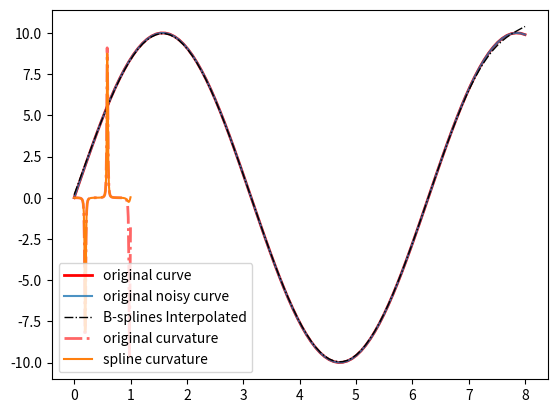

Write Python code to recreate this figure.
import numpy as np
import matplotlib.pyplot as plt
from scipy.linalg import block_diag

"""
    References:
    a00 Penalized Spline Regression and its Applications
"""

'''
 We construct new basis functions
'''


def bspline_basis(t, knots):
    '''
    From : Elements of statistical learning
    https://stats.stackexchange.com/questions/233232/the-definition-of-natural-cubic-splines-for-regression
    Only compute a single row [1, x, ...]
    :param t:
    :param knots:
    :return:
    '''

    # [1., t, 0 * t ** 2, 0 * t ** 3 + ((t - kn) if (t - kn) >= 0 else 0.) ** 3 for kn in knots]
    # N0 = 1.
    # N1 = t
    # N2 = t**2 and N3 = t**3  # t**2 and t**3

    kfinal0 = knots[-1]  # k[K]
    kfinal1 = knots[-2]  # k[K-1]

    dk = lambda t, ki: (max(0.0, (t - ki)) ** 3) / (kfinal0 - ki)
    dK_1 = lambda t, ki: (max(0.0, (t - kfinal1)) ** 3) / (kfinal0 - kfinal1)

    N4_1_K_2 = lambda t, ki: dk(t, ki) - dK_1(t, ki)
    basis = lambda t, ki: [1., t, t ** 2, t ** 3] + [N4_1_K_2(t, ki) for ki in knots[:-2]]  # + basis_final(t,
    # ki)  # k runs from 1:K-2

    return np.array(basis(t, knots))


def bspline_first_derivative(t, knots):
    '''
    From : Elements of statistical learning
    https://stats.stackexchange.com/questions/233232/the-definition-of-natural-cubic-splines-for-regression
    Only compute a single row [1, x, ...]
    :param t:
    :param knots:
    :return:
    '''

    kfinal0 = knots[-1]  # k[K]
    kfinal1 = knots[-2]  # k[K-1]

    dk = lambda t, ki: (3 * max(0.0, (t - ki)) ** 2) / (kfinal0 - ki)
    dK_1 = lambda t, ki: (3 * max(0.0, (t - kfinal1)) ** 2) / (kfinal0 - kfinal1)

    N4_1_K_2 = lambda t, ki: dk(t, ki) - dK_1(t, ki)

    basis = lambda t, ki: [0., 1., 2 * t, 3 * t ** 2] + [N4_1_K_2(t, ki) for ki in knots[:-2]]  # + basis_final(t,
    # ki)  # k runs from
    # 1:K-2

    return np.array(basis(t, knots))


def bspline_second_derivative(t, knots):
    '''
    From : Elements of statistical learning
    https://stats.stackexchange.com/questions/233232/the-definition-of-natural-cubic-splines-for-regression
    Only compute a single row [1, x, ...]
    :param t:
    :param knots:
    :return:
    '''

    kfinal0 = knots[-1]  # k[K]
    kfinal1 = knots[-2]  # k[K-1]

    dk = lambda t, ki: (6 * max(0.0, (t - ki))) / (kfinal0 - ki)
    dK_1 = lambda t, ki: (6 * max(0.0, (t - kfinal1))) / (kfinal0 - kfinal1)

    N4_1_K_2 = lambda t, ki: dk(t, ki) - dK_1(t, ki)

    basis = lambda t, ki: [0., 0., 2., 6 * t] + [N4_1_K_2(t, ki) for ki in
                                                 knots[:-2]]  # + basis_final(t, ki)  # k runs
    # from
    # 1:K-2

    return np.array(basis(t, knots))


def demmler_reinsch_ortho(B, D, alpha):
    '''
    https://statisticaloddsandends.wordpress.com/tag/smoothing-splines/
    :param B:
    :param D:
    :param alpha:
    :return:
    '''

    Dc = D.T @ D
    R = np.linalg.cholesky(B.T @ B + 0 * 1e-8 * Dc)
    Rinv = np.linalg.inv(R)

    U, S, Vt = np.linalg.svd(Rinv.T @ Dc @ Rinv)

    A = B @ Rinv @ U
    projection_mat = Rinv @ U @ np.linalg.inv((A.T @ A + alpha ** 2 * np.diag(S))) @ A.T

    return projection_mat  # projection_mat


def ls_qr(B, D, alpha):
    Ba = np.vstack((B, alpha * D))

    mb, nb = B.shape

    Q, R = np.linalg.qr(Ba)

    Q1 = Q[:mb, :]
    Rinv = np.linalg.inv(R)

    projection_mat = Rinv @ Q1.T

    return projection_mat


def curvature(rdot, rddot):
    # rdot = np.vstack((rdot, np.zeros((1, rdot.shape[1]))))
    # rddot = np.vstack((rddot, np.zeros((1, rddot.shape[1]))))

    curvature = []
    for k in range(rddot.shape[1]):
        cv = np.cross(rdot[:, k].flatten(), rddot[:, k].flatten()) / np.linalg.norm(rdot[:, k]) ** 3
        curvature.append(cv)

    return np.array(curvature)


def my_cls_solve(A, b, C, alpha):
    """

    :param A: Parameter matrix 1, t, t**2 etc
    :param b: Data vector
    :param C: Constraint mat
    :param d: is usually zero if we forumlate Cx = 0
    :return:
    """
    m, n = A.shape  # Ax = b, Cx = d Boyd pp 349 Intro to applied linear algebra
    p, n = C.shape
    Q, R = np.linalg.qr(np.vstack([A, alpha * C]))

    Q1 = Q[:m, :]
    Q2 = Q[m:m + p + 1, :]

    # Second QR factorization for Q2
    Qtil, Rtil = np.linalg.qr(Q2.T)

    ##
    '''

    Rtilde * w  = 2 Qtilde * Q1.transpose * b = 2 Rtilde_inv_transpose - 2*Rtilde_inv_transpose * d    
    Rtilde * w = b2
    '''
    b = b.reshape(-1, 1)
    b2 = 2 * Qtil.T @ (Q1.T @ b)
    w = np.linalg.pinv(Rtil) @ b2

    # Substitute we and solve another equation
    xhat = np.linalg.pinv(R) @ (Q1.T @ b - Q2.T @ w / 2)

    return xhat


if __name__ == "__main__":
    ## Generate some data
    noise_std = 0.1
    nx = 100

    k = 8
    c = 10

    tvec = np.linspace(0, 1, nx)  # t in [0, 1] in all interpolation scheme.

    x = k * tvec
    y = c * np.sin(x)

    xnoisy = x + (np.random.randn(nx) * noise_std * 1 + noise_std * 1) * 1 * 0
    ynoisy = y + (np.random.randn(nx) * noise_std * 1 + noise_std * 3) * 2 * 0

    ## Normalize data

    smean = np.mean(ynoisy)
    sstd = np.std(ynoisy)

    ## Prepare arc-length parametrization
    dx = np.diff(x)
    dy = np.diff(y)

    s0 = np.hypot(dx, dy).cumsum()
    s0 = np.hstack((0, s0))

    ## Construct y-spline representation

    num_of_knots = int(nx * 0.3)  # max(int(nx * 0.3), 20)
    knots = np.linspace(0, 1, num_of_knots)  # x is the interpolating coordinates

    bspline_primitive = lambda t, knots: [1., t, 0 * t ** 2, 0 * t ** 3] + \
                                         [((t - kn) if (t - kn) >= 0 else 0.) ** 3 for kn in knots]

    '''
        We need to reduce dimension of original data considering the computational time
        nc_size = curve fitting size. 
        nstride = 2, 3, .. jumping

    '''
    xdata = xnoisy
    ydata = ynoisy  # (ynoisy - smean) / sstd

    ## Construct B matrix
    B = np.array([bspline_basis(ti, knots) for ti in tvec])

    ## Smoothing parameter
    smu = noise_std ** 3

    ## Differentiating matrix
    mb, nb = B.shape

    # FOR SECOND DERIVATIVEs second order D
    Dc = np.array([bspline_second_derivative(ti, knots) for ti in tvec])

    ## Now we can regress
    ## Without Weighting

    W = np.eye(nb) / 1 ** 2

    # Instead of PINV we can use Demmler-Reisch
    # ProjectionMat = np.linalg.pinv((B.T @ B) + (smu ** 2) * Dc.T @ Dc) @ B.T
    # ProjectionMat = ls_qr(B, Dc, smu)

    ProjectionMat = demmler_reinsch_ortho(B, Dc, smu)

    ## Regress Bot x and y
    alpha_ridge_x = ProjectionMat @ xdata
    alpha_ridge_y = ProjectionMat @ ydata

    # alpha_ridge_x = my_cls_solve(B, xdata, Dc, smu)
    # alpha_ridge_y = my_cls_solve(B, ydata, Dc, smu)

    ## now use this information
    nnew = nx
    tnew = np.linspace(0, 1, nnew)  # np.linspace(0, 1, 20)

    xnew = x[0] + (x[-1] - x[0]) * tnew

    xinterp = []
    yinterp = []

    xdot = []
    ydot = []

    xddot = []
    yddot = []

    for ti in tnew:
        # btemp = bspline_primitive(ti, knots)

        btemp = bspline_basis(ti, knots)
        bdot = bspline_first_derivative(ti, knots)
        bddot = bspline_second_derivative(ti, knots)

        xi = btemp @ alpha_ridge_x
        yi = btemp @ alpha_ridge_y

        xid = bdot @ alpha_ridge_x
        yid = bdot @ alpha_ridge_y

        xidd = bddot @ alpha_ridge_x
        yidd = bddot @ alpha_ridge_y

        # yi = (yi * sstd + smean)  # unwrap
        xinterp.append(xi)
        yinterp.append(yi)

        xdot.append(xid)
        ydot.append(yid)

        xddot.append(xidd)
        yddot.append(yidd)

        ## Compute Curvature

    xinterp = np.array(xinterp)
    yinterp = np.array(yinterp)

    ydot = np.array(ydot)
    yddot = np.array(yddot)

    # plt.plot(x, y, 'r', alpha=1., lw=2, label='original curve')
    # plt.plot(x, ynoisy, alpha=0.8, label='original noisy curve')
    # plt.plot(xnew, yinterp, 'k-.', lw=1, label='B-splines Interpolated')
    # plt.plot(xnew, yinterp, 'go', alpha=0.3, label='B-splines Interpolated')
    # plt.legend()
    # plt.show()

    plt.plot(x, y, 'r', alpha=1., lw=2, label='original curve')
    plt.plot(xnoisy, ynoisy, alpha=0.8, label='original noisy curve')
    plt.plot(xinterp, yinterp, 'k-.', lw=1, label='B-splines Interpolated')
    # plt.plot(xinterp, yinterp, 'go', alpha=0.3, label='B-splines Interpolated')
    plt.legend()
    plt.show()

    ## dt COMPUTE ORIGINAL CURVATURE
    dt0 = tvec[2] - tvec[1]

    # dxdt = dx / dt0
    # dydt = dy / dt0
    # 
    # ddxdt = np.diff(dx) / dt0
    # ddydt = np.diff(dy) / dt0

    dxdt = np.zeros_like(x) + k
    ddxdt = np.zeros_like(x)

    dydt = c * k * np.cos(x)
    ddydt = -c * k ** 2 * np.sin(x)

    r0dot = np.vstack((dxdt, dydt))
    r0ddot = np.vstack((ddxdt, ddydt))

    ## Curvature
    curv0 = curvature(r0dot, r0ddot)

    ## COMPUTE SPLINE CURVATURE
    dts = tnew[2] - tnew[1]
    rsdot = np.vstack((xdot, ydot))
    rsddot = np.vstack((xddot, yddot))

    curvsp = curvature(rsdot, rsddot)

    plt.plot(tvec, curv0, 'r-.', alpha=0.6, lw=2, label='original curvature')
    plt.plot(tnew, curvsp, label='spline curvature')
    plt.legend()
    plt.show()

    # dydt = dydt - dydt[0]
    # plt.plot(tvec[:-1], dydt, label='original ydot')
    # plt.plot(tnew, ydot, label='spline ydot')
    # plt.legend()
    # plt.show()

    a = 1
